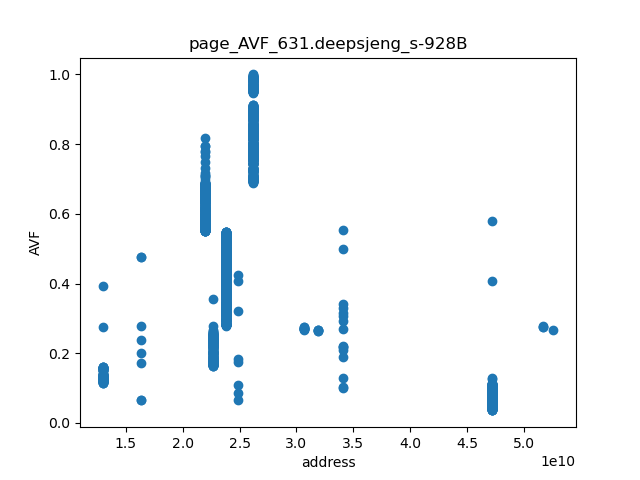

Source data for this figure (header and first rows):
page	line_AVF
12954820911	0.1138
12954820912	0.114
12954820913	0.1142
12954820914	0.1164
12954820915	0.1185
12954820916	0.1187
12954820917	0.1195
12954820918	0.1202
12954820919	0.1208
12954820920	0.1209
12954820921	0.1211
12954820922	0.2742
12954820923	0.1222
12954820924	0.1231
12954820925	0.1233
12954820926	0.124
12954820927	0.1255
12954820928	0.1257
12954820929	0.1258
12954820930	0.126
12954820931	0.1267
12954820932	0.1269
12954820933	0.1275
12954820934	0.1278
12954820935	0.1284
12954820936	0.1286
12954820937	0.1295
12954820938	0.1301
12954820939	0.1302
12954820940	0.1304
12954820941	0.1309
12954820942	0.1315
12954820943	0.1321
12954820944	0.1409
12954820945	0.1415
12954820946	0.1331
12954820947	0.1333
12954820948	0.1339
12954820949	0.134
12954820950	0.1358
12954820951	0.1362
12954820952	0.1364
12954820953	0.1373
12954820954	0.1377
12954820955	0.1387
12954820956	0.1405
12954820957	0.1413
12954820958	0.1495
12954820959	0.1497
12954820960	0.1511
12954820961	0.1513
12954820962	0.1517
12954820963	0.1534
12954820964	0.157
12954820965	0.1574
12954820966	0.1579
12954820967	0.1582
12954820968	0.1583
12954820969	0.1587
12954820970	0.159
... 1,511 more rows
